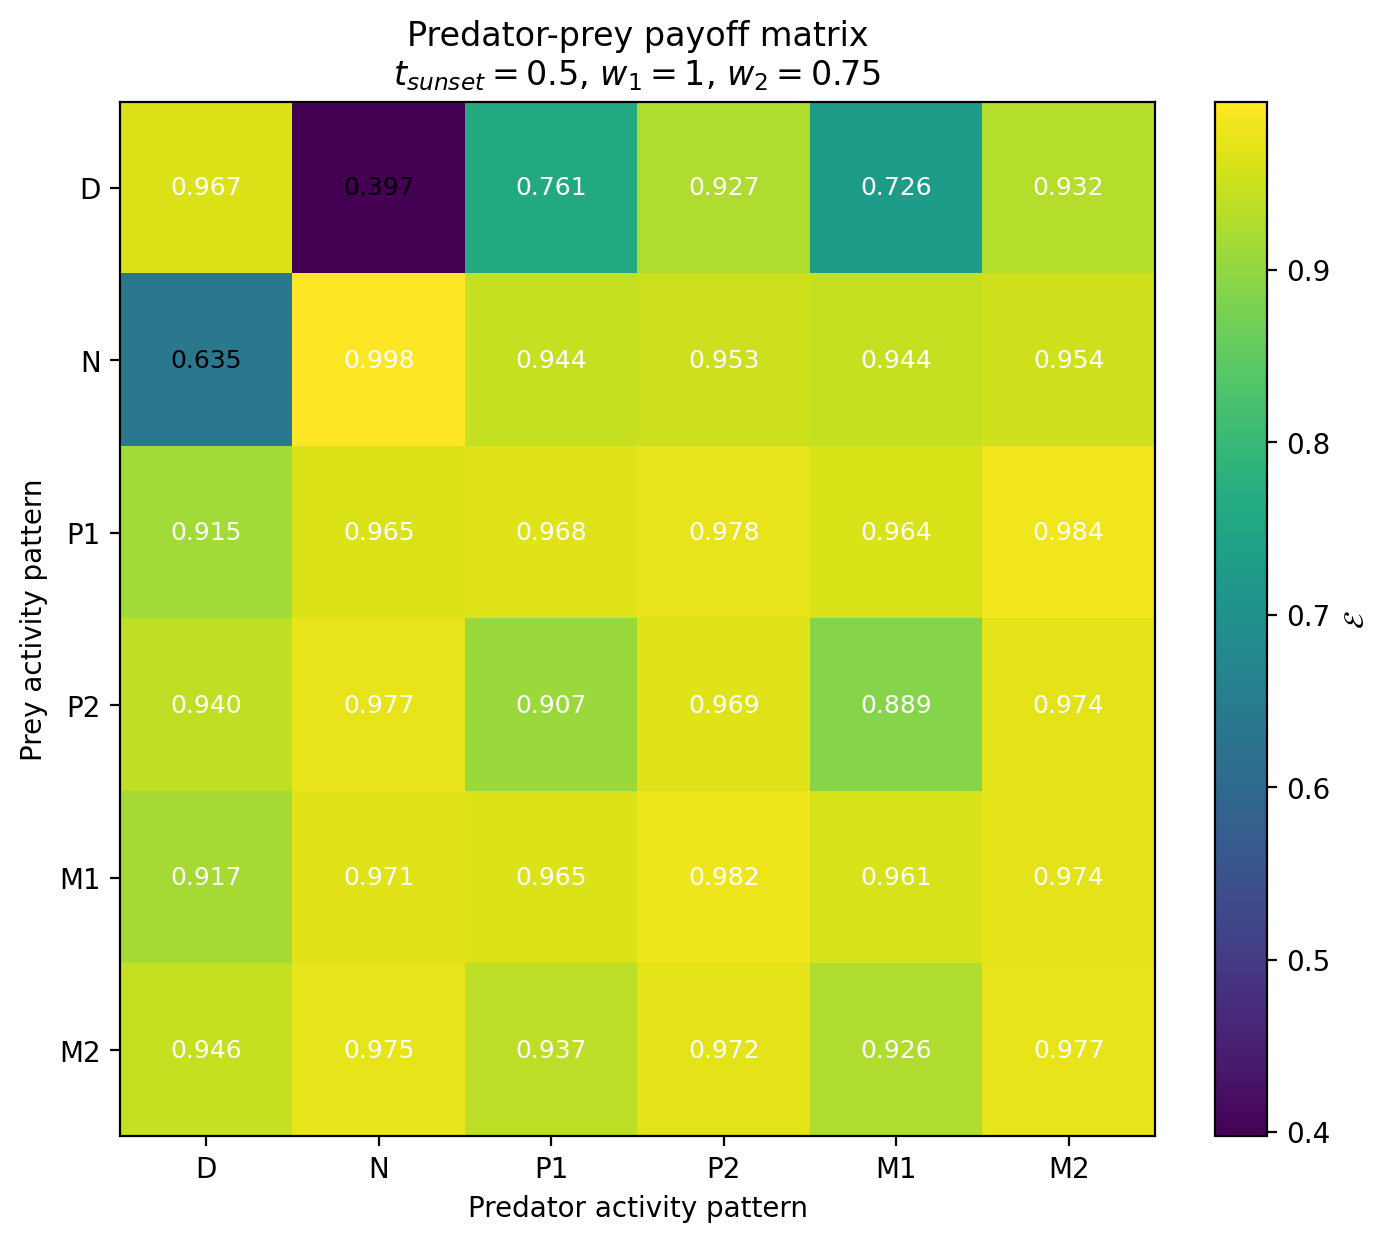

The file beside this chart, header and first rows:
Prey / Predator, D, N, P1, P2, M1, M2
D, 0.967, 0.3975, 0.7609, 0.9267, 0.7259, 0.9317
N, 0.6349, 0.9976, 0.9438, 0.953, 0.9442, 0.9538
P1, 0.9147, 0.9648, 0.9685, 0.978, 0.9643, 0.9841
P2, 0.9403, 0.9768, 0.9069, 0.9689, 0.8894, 0.9737
M1, 0.9174, 0.9707, 0.9648, 0.9819, 0.9606, 0.9737
M2, 0.9459, 0.9749, 0.9367, 0.972, 0.926, 0.9766
